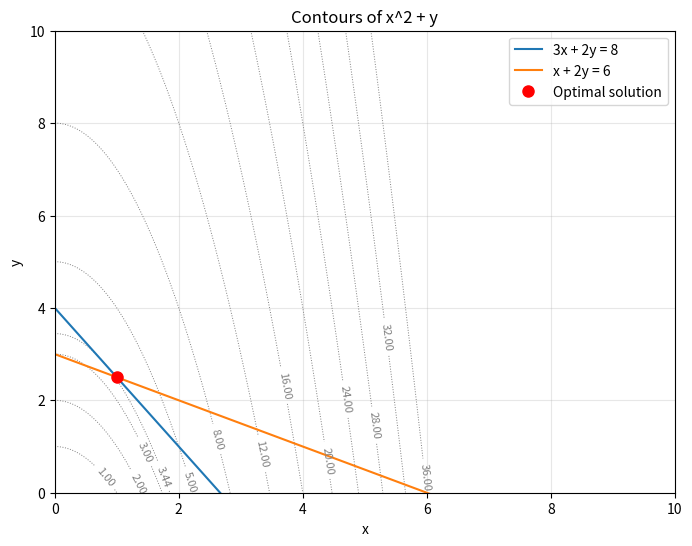

Write Python code to recreate this figure.
# import numpy as np
# import matplotlib.pyplot as plt
# # -------------------------
# # contour plot
# # -------------------------
# xvals = np.linspace(0, 10, 500)
# yvals = np.linspace(0, 10, 500)
# X, Y = np.meshgrid(xvals, yvals)
# Z = X**2 + Y

# plt.figure(figsize=(8, 6))

# # choose contour levels up to 36, including the optimal objective value
# levels = [1, 2, 3, 31/9, 5, 8, 12, 16, 20, 24, 28, 32, 36]

# cs = plt.contour(
#     X, Y, Z,
#     levels=levels,
#     colors='gray',
#     linestyles='dotted',
#     linewidths=0.7
# )
# plt.clabel(cs, inline=True, fontsize=8)

# # constraint boundaries
# y1 = (8 - 3*xvals)/2
# y2 = (6 - xvals)/2

# plt.plot(xvals, y1, label='3x + 2y = 8')
# plt.plot(xvals, y2, label='x + 2y = 6')

# # optimal solution
# plt.plot(xvals[X.X], yvals[Y.X], 'ro', markersize=8, label='Optimal solution')
# # plt.plot(x.X, y.X, 'ro', markersize=8, label='Optimal solution')

# plt.xlim(0, 10)
# plt.ylim(0, 10)
# plt.xlabel("x")
# plt.ylabel("y")
# plt.title("Contours of x^2 + y")
# plt.legend()
# plt.grid(True, alpha=0.3)
# plt.show()


import numpy as np
import matplotlib.pyplot as plt

# -------------------------
# contour plot
# -------------------------
xvals = np.linspace(0, 10, 500)
yvals = np.linspace(0, 10, 500)
X, Y = np.meshgrid(xvals, yvals)
Z = X**2 + Y

plt.figure(figsize=(8, 6))

# choose contour levels up to 36, including the optimal objective value
levels = [1, 2, 3, 31/9, 5, 8, 12, 16, 20, 24, 28, 32, 36]

cs = plt.contour(
    X, Y, Z,
    levels=levels,
    colors='gray',
    linestyles='dotted',
    linewidths=0.7
)
plt.clabel(cs, inline=True, fontsize=8)

# constraint boundaries
y1 = (8 - 3*xvals)/2
y2 = (6 - xvals)/2

plt.plot(xvals, y1, label='3x + 2y = 8')
plt.plot(xvals, y2, label='x + 2y = 6')

# optimal solution (intersection of the two constraints)
x_opt, y_opt = 1.0, 2.5
plt.plot(x_opt, y_opt, 'ro', markersize=8, label='Optimal solution')

plt.xlim(0, 10)
plt.ylim(0, 10)
plt.xlabel("x")
plt.ylabel("y")
plt.title("Contours of x^2 + y")
plt.legend()
plt.grid(True, alpha=0.3)
plt.show()
